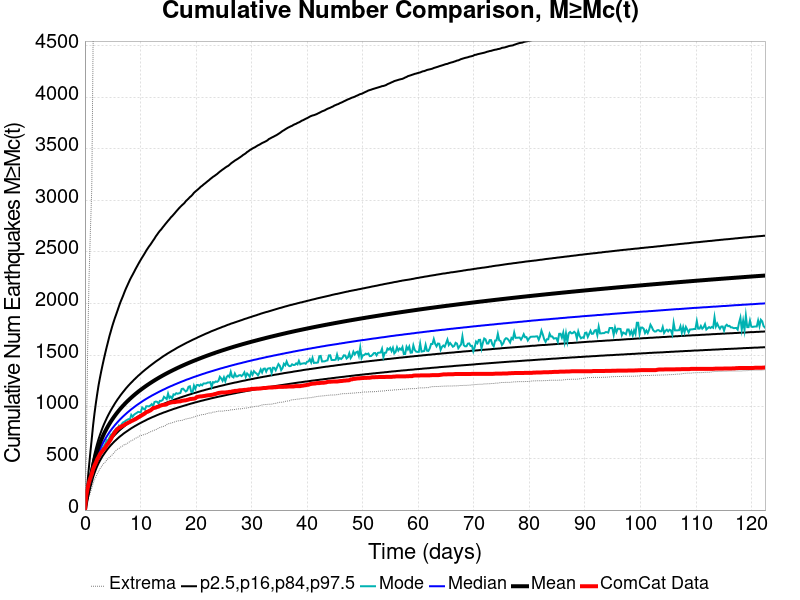

The file beside this chart, header and first rows:
Time (days), ComCat Data, Simulation Mean, Simulation Median, Simulation Mode, Simulation Minimum, Simulation Maximum, 2.5 %-ile, 16 %-ile, 84 %-ile, 97.5 %-ile
0.0, 0.0, 0.0, 0.0, 0.0, 0.0, 0.0, 0.0, 0.0, 0.0, 0.0
0.2453, 141.0, 87.83, 84.0, 79.0, 41.0, 535.0, 62.0, 72.0, 100.0, 143.0
0.4906, 212.0, 164.4, 154.0, 147.0, 90.0, 1564, 120.0, 135.0, 184.0, 285.0
0.7359, 269.0, 235.8, 219.0, 212.0, 133.0, 2240, 173.0, 193.0, 263.0, 425.0
0.9813, 312.0, 303.5, 280.0, 268.0, 170.0, 2703, 224.0, 248.0, 338.0, 562.0
1.227, 349.0, 367.3, 337.0, 319.0, 211.0, 3108, 271.0, 299.0, 409.0, 690.0
1.472, 397.0, 430.7, 393.0, 381.0, 258.0, 4539, 318.0, 349.0, 481.0, 823.0
1.717, 431.0, 485.2, 442.0, 415.0, 295.0, 6016, 358.0, 393.0, 542.0, 935.0
1.963, 458.0, 533.1, 485.0, 445.0, 320.0, 6775, 393.0, 431.0, 595.0, 1034
2.208, 492.0, 575.8, 522.0, 493.0, 351.0, 7287, 425.0, 464.0, 644.0, 1124
2.453, 515.0, 614.4, 557.0, 523.0, 376.0, 7650, 453.0, 495.0, 688.0, 1209
2.698, 541.0, 649.4, 588.0, 563.0, 401.0, 7960, 478.0, 522.0, 728.0, 1280
2.944, 560.0, 681.9, 617.0, 581.0, 418.0, 8221, 502.0, 548.0, 765.0, 1347
3.189, 574.0, 712, 643.0, 602.0, 439.0, 8472, 524.0, 571.0, 800.0, 1409
3.434, 593.0, 740, 668.0, 621.0, 454.0, 8663, 543.0, 593.0, 832.0, 1469
3.68, 604.0, 766.3, 691.0, 644.0, 467.0, 8826, 562.0, 614.0, 861.0, 1526
3.925, 631.0, 791, 713.0, 676.0, 484.0, 9050, 580.0, 633.0, 890.0, 1581
4.17, 644.0, 814.4, 734.0, 676.0, 499.0, 9234, 597.0, 651.0, 917.0, 1633
4.416, 666.0, 836.5, 754.0, 702.0, 513.0, 9415, 613.0, 668.0, 942.0, 1686
4.661, 686.0, 857.5, 772.0, 731.0, 523.0, 9562, 628.0, 684.0, 966.0, 1732
4.906, 714.0, 877.4, 790.0, 736.0, 534.0, 9679, 642.0, 700.0, 989.0, 1779
5.152, 735.0, 896.6, 806.0, 758.0, 550.0, 9793, 656.0, 714.0, 1011, 1821
5.397, 755.0, 914.9, 823.0, 773.0, 565.0, 9917, 669.0, 729.0, 1033, 1861
5.642, 772.0, 932.4, 838.0, 790.0, 581.0, 10016, 681.0, 742.0, 1053, 1898
5.888, 786.0, 949.4, 853.0, 791.0, 591.0, 10107, 693.0, 755.0, 1073, 1936
6.133, 796.0, 965.6, 867.0, 817.0, 597.0, 10189, 705.0, 768.0, 1091, 1975
6.378, 802.0, 981.4, 881.0, 800.0, 609.0, 10273, 716.0, 780.0, 1110, 2012
6.624, 812.0, 996.5, 894.0, 834.0, 616.0, 10338, 726.0, 791.0, 1127, 2044
6.869, 818.0, 1011, 907.0, 849.0, 623.0, 10414, 737.0, 802.0, 1144, 2076
7.114, 824.0, 1025, 919.0, 855.0, 635.0, 10493, 747.0, 813.0, 1160, 2111
7.359, 835.0, 1039, 931.0, 866.0, 637.0, 10571, 756.0, 824.0, 1177, 2143
7.605, 840.0, 1052, 943.0, 874.0, 646.0, 10619, 765.0, 834.0, 1192, 2172
7.85, 848.0, 1065, 954.0, 881.0, 654.0, 10685, 774.0, 844.0, 1207, 2201
8.095, 853.0, 1077, 965.0, 878.0, 664.0, 10738, 783.0, 853.0, 1221, 2230
8.341, 862.0, 1089, 976.0, 922.0, 672.0, 10794, 792.0, 862.0, 1235, 2256
8.586, 867.0, 1101, 986.0, 904.0, 677.0, 10859, 800.0, 871.0, 1248, 2280
8.831, 874.0, 1112, 996.0, 923.0, 686.0, 10902, 808.0, 880.0, 1262, 2305
9.077, 880.0, 1124, 1006, 933.0, 694.0, 10953, 816.0, 889.0, 1274, 2331
9.322, 888.0, 1134, 1016, 941.0, 701.0, 11001, 823.0, 897.0, 1287, 2355
9.567, 896.0, 1145, 1025, 951.0, 707.0, 11055, 831.0, 905.0, 1300, 2379
9.813, 904.0, 1155, 1034, 948.0, 717.0, 11103, 838.0, 913.0, 1311, 2403
10.06, 912.0, 1165, 1043, 949.0, 721.0, 11145, 845.0, 921.0, 1323, 2425
10.3, 920.0, 1175, 1052, 993.0, 724.0, 11216, 852.0, 928.0, 1335, 2447
10.55, 928.0, 1185, 1061, 981.0, 730.0, 11281, 859.0, 935.0, 1346, 2468
10.79, 936.0, 1194, 1069, 973.0, 734.0, 11320, 865.0, 943.0, 1357, 2490
11.04, 949.0, 1204, 1077, 1006, 738.0, 11359, 872.0, 950.0, 1368, 2513
11.28, 952.0, 1213, 1085, 1006, 743.0, 11412, 879.0, 957.0, 1378, 2533
11.53, 959.0, 1222, 1093, 1004, 752.0, 11465, 885.0, 964.0, 1389, 2553
11.78, 965.0, 1230, 1100, 1013, 758.0, 11515, 891.0, 970.0, 1399, 2570
12.02, 975.0, 1239, 1108, 1026, 763.0, 11558, 897.0, 977.0, 1409, 2590
12.27, 987.0, 1247, 1115, 1005, 769.0, 11600, 903.0, 983.0, 1419, 2610
12.51, 990.0, 1256, 1122, 1046, 774.0, 11659, 908.0, 989.0, 1429, 2629
12.76, 993.0, 1264, 1129, 1051, 778.0, 11697, 914.0, 995.0, 1439, 2651
13, 999.0, 1272, 1136, 1048, 787.0, 11731, 920.0, 1001, 1448, 2669
13.25, 1002, 1280, 1143, 1032, 793.0, 11766, 925.0, 1007, 1457, 2688
13.49, 1010, 1287, 1150, 1058, 800.0, 11810, 931.0, 1013, 1466, 2705
13.74, 1014, 1295, 1156, 1058, 805.0, 11845, 935.0, 1019, 1476, 2719
13.98, 1018, 1302, 1163, 1066, 806.0, 11872, 941.0, 1024, 1485, 2737
14.23, 1019, 1310, 1169, 1097, 813.0, 11896, 946.0, 1030, 1494, 2753
14.47, 1021, 1317, 1175, 1086, 818.0, 11935, 950.0, 1035, 1502, 2770
... 440 more rows
